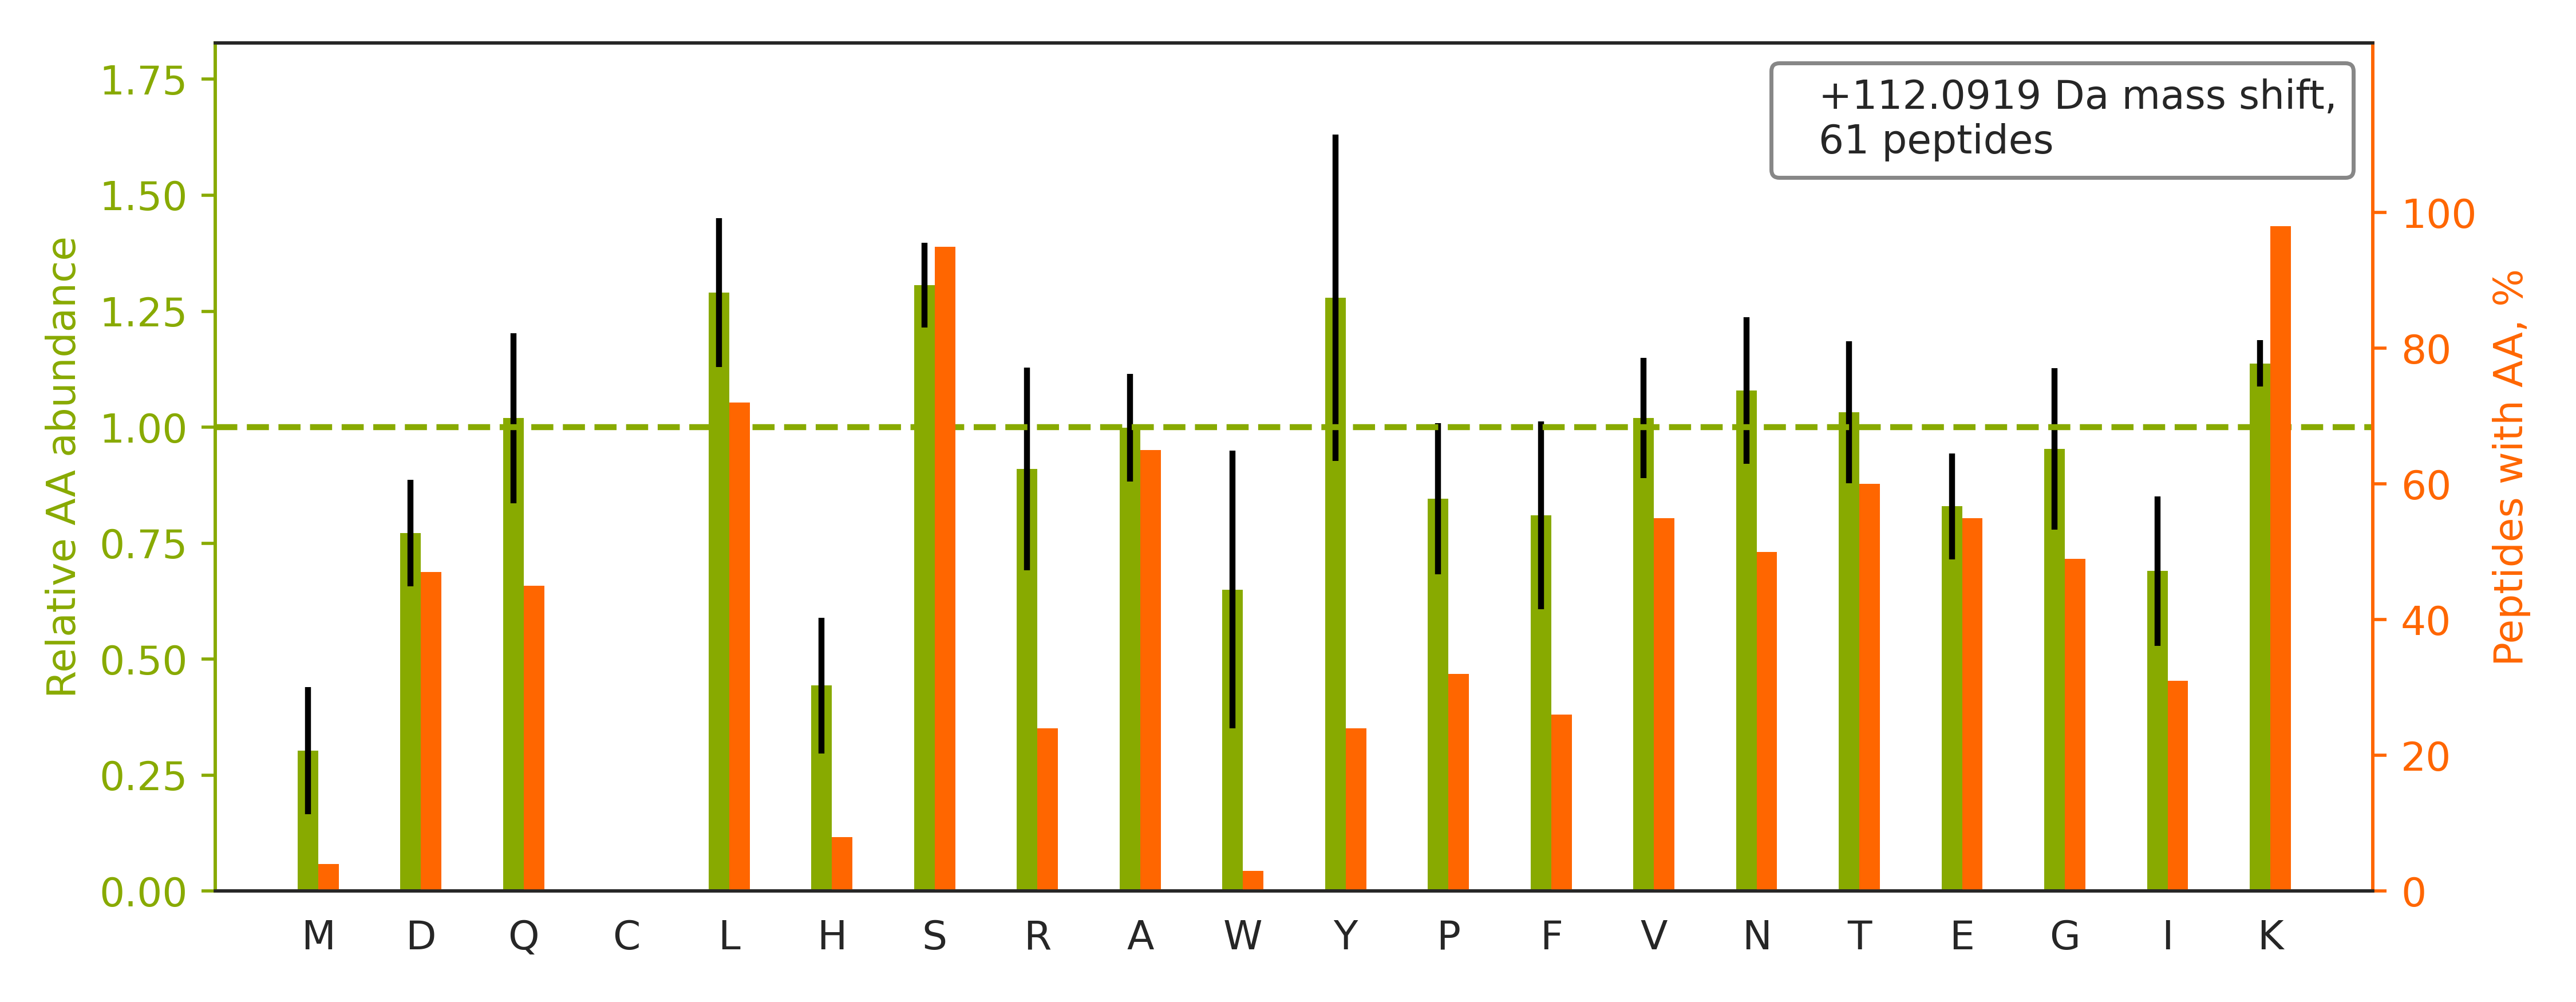

Values plotted in this chart, from the file beside it:
top isoform	localization score	spectrum
K.DVNAAIAAIKTK.R		02330a_GD2_3991_01_PTM_TrainKit_Kmod_Pro…
K.YIEIYVQKVNPSR.L		02330a_GD2_3991_01_PTM_TrainKit_Kmod_Pro…
R.GWLKSNVSDAVAQSTR.I		02330a_GD2_3991_01_PTM_TrainKit_Kmod_Pro…
R.SSGPGGQNVNKVNSK.A		02330a_GD2_3991_01_PTM_TrainKit_Kmod_Pro…
K.AGPNASIISLKSDK.K		02330a_GD2_3991_01_PTM_TrainKit_Kmod_Pro…
R.DASTLQSQKAEGTGDAK.-		02330a_GD2_3991_01_PTM_TrainKit_Kmod_Pro…
R.TVSKVDDFLANEAK.G		02330a_GD2_3991_01_PTM_TrainKit_Kmod_Pro…
R.ALASIDSKLNQAK.G		02330a_GD2_3991_01_PTM_TrainKit_Kmod_Pro…
K.IVSGKDYNVTANSK.L		02330a_GD2_3991_01_PTM_TrainKit_Kmod_Pro…
R.LQEKVESAQSEQK.N		02330a_GD2_3991_01_PTM_TrainKit_Kmod_Pro…
K.ASNAAVKLAESK.V		02330a_GD2_3991_01_PTM_TrainKit_Kmod_Pro…
R.IGNSYFKEEK.Y		02330a_GD2_3991_01_PTM_TrainKit_Kmod_Pro…
R.LLIVSTTPYSEKDTK.Q		02330a_GD2_3991_01_PTM_TrainKit_Kmod_Pro…
R.YEEIVKEVSTYIK.K		02330a_GD2_3991_01_PTM_TrainKit_Kmod_Pro…
K.LLEEEIQAPTSSKR.S		02330a_GD2_3991_01_PTM_TrainKit_Kmod_Pro…
R.TPNLYIYSKK.S		02330a_GD2_3991_01_PTM_TrainKit_Kmod_Pro…
K.SDSGKPYYYNSQTK.E		02330a_GD2_3991_01_PTM_TrainKit_Kmod_Pro…
K.GFALVGVGSEASSKK.L		02330a_GD2_3991_01_PTM_TrainKit_Kmod_Pro…
R.STGLELETPSLVPVKK.N		02330a_GD2_3991_01_PTM_TrainKit_Kmod_Pro…
K.VGEFSGANKEK.L		02330a_GD2_3991_01_PTM_TrainKit_Kmod_Pro…
K.GETASKLQSEISR.G		02330a_GD2_3991_01_PTM_TrainKit_Kmod_Pro…
R.DSSPTTNSKLSALQR.S		02330a_GD2_3991_01_PTM_TrainKit_Kmod_Pro…
K.TEVLSPNSKVESK.C		02330a_GD2_3991_01_PTM_TrainKit_Kmod_Pro…
K.DLSTVEALQNLKNLK.S		02330a_GD2_3991_01_PTM_TrainKit_Kmod_Pro…
K.KFGVLSDNFK.G		02330a_GD2_3991_01_PTM_TrainKit_Kmod_Pro…
R.VETTVTSLKTK.V		02330a_GD2_3991_01_PTM_TrainKit_Kmod_Pro…
K.DQEALMKSVK.L		02330a_GD2_3991_01_PTM_TrainKit_Kmod_Pro…
R.TLQKQSVVYGGK.S		02330a_GD2_3991_01_PTM_TrainKit_Kmod_Pro…
K.DESFLGKLGGTLAR.K		02330a_GD2_3991_01_PTM_TrainKit_Kmod_Pro…
K.GTISAPGKVVTAAAQAK.Q		02330a_GD2_3991_01_PTM_TrainKit_Kmod_Pro…
R.IISSIEQKEENK.G		02330a_GD2_3991_01_PTM_TrainKit_Kmod_Pro…
R.LTEKELAEAASK.W		02330a_GD2_3991_01_PTM_TrainKit_Kmod_Pro…
K.SKLLFSNTAAQK.L		02330a_GD2_3991_01_PTM_TrainKit_Kmod_Pro…
R.ITLSKHQNVQLPR.E		02330a_GD2_3991_01_PTM_TrainKit_Kmod_Pro…
R.SLFFGGKGAPLQR.G		02330a_GD2_3991_01_PTM_TrainKit_Kmod_Pro…
R.LLLPGELAKHAVSEGTK.A		02330a_GD2_3991_01_PTM_TrainKit_Kmod_Pro…
R.DYSAPVNFISAGLKK.G		02330a_GD2_3991_01_PTM_TrainKit_Kmod_Pro…
K.SGKFTQQDIDEAK.L		02330a_GD2_3991_01_PTM_TrainKit_Kmod_Pro…
K.LEGKAGHGPGPGPGRPK.S		02330a_GD2_3991_01_PTM_TrainKit_Kmod_Pro…
K.SKHLQEQLNELK.T		02330a_GD2_3991_01_PTM_TrainKit_Kmod_Pro…
R.ISALQGKLSK.L		02330a_GD2_3991_01_PTM_TrainKit_Kmod_Pro…
R.VGTASVLQPVKK.R		02330a_GD2_3991_01_PTM_TrainKit_Kmod_Pro…
K.SLKLNTAEDAK.D		02330a_GD2_3991_01_PTM_TrainKit_Kmod_Pro…
K.DYSSGFGGKYGVQADR.V		02330a_GD2_3991_01_PTM_TrainKit_Kmod_Pro…
K.ANEKTESSSAQQVAVSR.L		02330a_GD2_3991_01_PTM_TrainKit_Kmod_Pro…
R.LLEEEDSKLK.G		02330a_GD2_3991_01_PTM_TrainKit_Kmod_Pro…
K.DDSFLGKLGGTLAR.R		02330a_GD2_3991_01_PTM_TrainKit_Kmod_Pro…
K.DFDTALKHYDK.A		02330a_GD2_3991_01_PTM_TrainKit_Kmod_Pro…
R.SSFAYKDQNENR.W		02330a_GD2_3991_01_PTM_TrainKit_Kmod_Pro…
K.ALLQAKASGK.T		02330a_GD2_3991_01_PTM_TrainKit_Kmod_Pro…
K.LTMLNTVSKIR.G		02330a_GD2_3991_01_PTM_TrainKit_Kmod_Pro…
K.LDEKENLSAK.R		02330a_GD2_3991_01_PTM_TrainKit_Kmod_Pro…
R.SGDWKGYTGK.T		02330a_GD2_3991_01_PTM_TrainKit_Kmod_Pro…
R.ATVASSTQKFQDLGVK.N		02330a_GD2_3991_01_PTM_TrainKit_Kmod_Pro…
K.GADFLVTEVENGGSLGSKK.G		02330a_GD2_3991_01_PTM_TrainKit_Kmod_Pro…
K.VEAILLASR.E		02330a_GD2_3991_01_PTM_TrainKit_Kmod_Pro…
K.GTVPDDAVEALADSLGKK.E		02330a_GD2_3991_01_PTM_TrainKit_Kmod_Pro…
K.TTEETSKPK.D		02330a_GD2_3991_01_PTM_TrainKit_Kmod_Pro…
R.SQNTDMVQKSVSK.T		02330a_GD2_3991_01_PTM_TrainKit_Kmod_Pro…
K.GPSYGLSAEVKNK.I		02330a_GD2_3991_01_PTM_TrainKit_Kmod_Pro…
... 1 more rows
